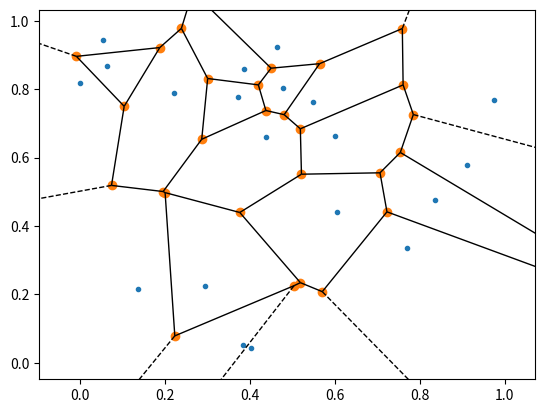

Here is the Python script that generated this plot:
"""
파이썬을 사용하여 제너레이티브 지오메트리(generative geometry)를 위한 
 보로노이 다이어그램(Voronoi diagram)을 생성하는 것은 널리 사용되는 강력한 기법입니다. 
이 과정은 일련의 무작위 점을 생성한 다음, SciPy와 같은 라이브러리를 사용하여 
 이 점들에 대한 근접성에 따라 평면을 분할하는 보로노이 다이어그램을 계산하는 것을 포함합니다.
이렇게 분할된 공간은 복잡하고 유기적으로 보이는 디자인을 만드는 데 사용될 수 있습니다.
"""

import numpy as np
from scipy.spatial import Voronoi, voronoi_plot_2d
import matplotlib.pyplot as plt

# 1. Generate 20 random 2D points
points = np.random.rand(20, 2)

# 2. Compute the Voronoi diagram
vor = Voronoi(points)

# 3. Plot the diagram
fig = voronoi_plot_2d(vor)
plt.show()
